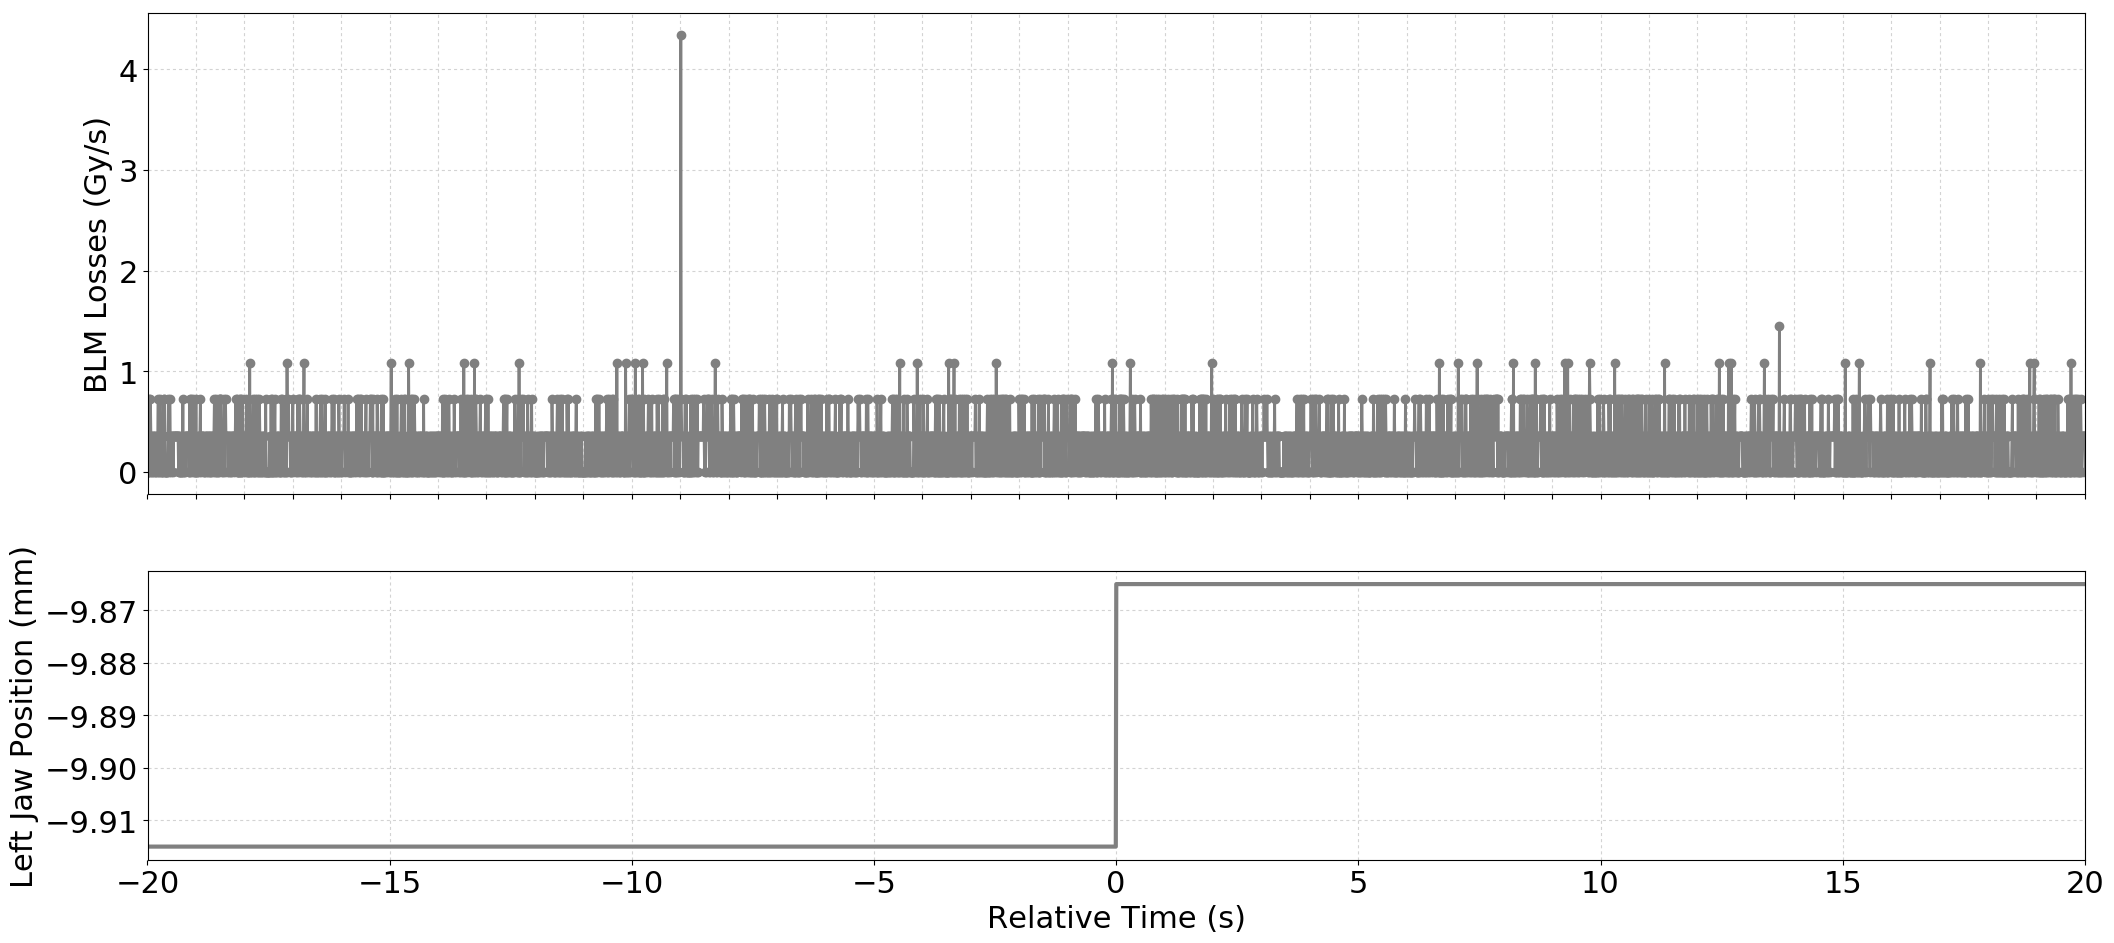

Source data for this figure (header and first rows):
Timestamp, position, BLMTI.04R6.B1E11_TCSP.A4R6.B1
1493650108260, -9.915, 3.6200000000000004e-07
1493650108270, -9.915, 0.0
1493650108280, -9.915, 0.0
1493650108290, -9.915, 0.0
1493650108300, -9.915, 7.240000000000001e-07
1493650108310, -9.915, 0.0
1493650108320, -9.915, 7.240000000000001e-07
1493650108330, -9.915, 3.6200000000000004e-07
1493650108340, -9.915, 3.6200000000000004e-07
1493650108350, -9.915, 0.0
1493650108360, -9.915, 0.0
1493650108370, -9.915, 3.6200000000000004e-07
1493650108380, -9.915, 3.6200000000000004e-07
1493650108390, -9.915, 3.6200000000000004e-07
1493650108400, -9.915, 0.0
1493650108410, -9.915, 3.6200000000000004e-07
1493650108420, -9.915, 0.0
1493650108430, -9.915, 3.6200000000000004e-07
1493650108440, -9.915, 0.0
1493650108450, -9.915, 3.6200000000000004e-07
1493650108460, -9.915, 0.0
1493650108470, -9.915, 3.6200000000000004e-07
1493650108480, -9.915, 7.240000000000001e-07
1493650108490, -9.915, 0.0
1493650108500, -9.915, 0.0
1493650108510, -9.915, 3.6200000000000004e-07
1493650108520, -9.915, 7.240000000000001e-07
1493650108530, -9.915, 0.0
1493650108540, -9.915, 3.6200000000000004e-07
1493650108550, -9.915, 0.0
1493650108560, -9.915, 0.0
1493650108570, -9.915, 0.0
1493650108580, -9.915, 3.6200000000000004e-07
1493650108590, -9.915, 7.240000000000001e-07
1493650108600, -9.915, 3.6200000000000004e-07
1493650108610, -9.915, 7.240000000000001e-07
1493650108620, -9.915, 0.0
1493650108630, -9.915, 0.0
1493650108640, -9.915, 0.0
1493650108650, -9.915, 0.0
1493650108660, -9.915, 0.0
1493650108670, -9.915, 0.0
1493650108680, -9.915, 3.6200000000000004e-07
1493650108690, -9.915, 7.240000000000001e-07
1493650108700, -9.915, 3.6200000000000004e-07
1493650108710, -9.915, 0.0
1493650108720, -9.915, 7.240000000000001e-07
1493650108730, -9.915, 3.6200000000000004e-07
1493650108740, -9.915, 0.0
1493650108750, -9.915, 3.6200000000000004e-07
1493650108760, -9.915, 3.6200000000000004e-07
1493650108770, -9.915, 3.6200000000000004e-07
1493650108780, -9.915, 3.6200000000000004e-07
1493650108790, -9.915, 0.0
1493650108800, -9.915, 3.6200000000000004e-07
1493650108810, -9.915, 3.6200000000000004e-07
1493650108820, -9.915, 3.6200000000000004e-07
1493650108830, -9.915, 3.6200000000000004e-07
1493650108840, -9.915, 3.6200000000000004e-07
1493650108850, -9.915, 3.6200000000000004e-07
... 3,941 more rows
